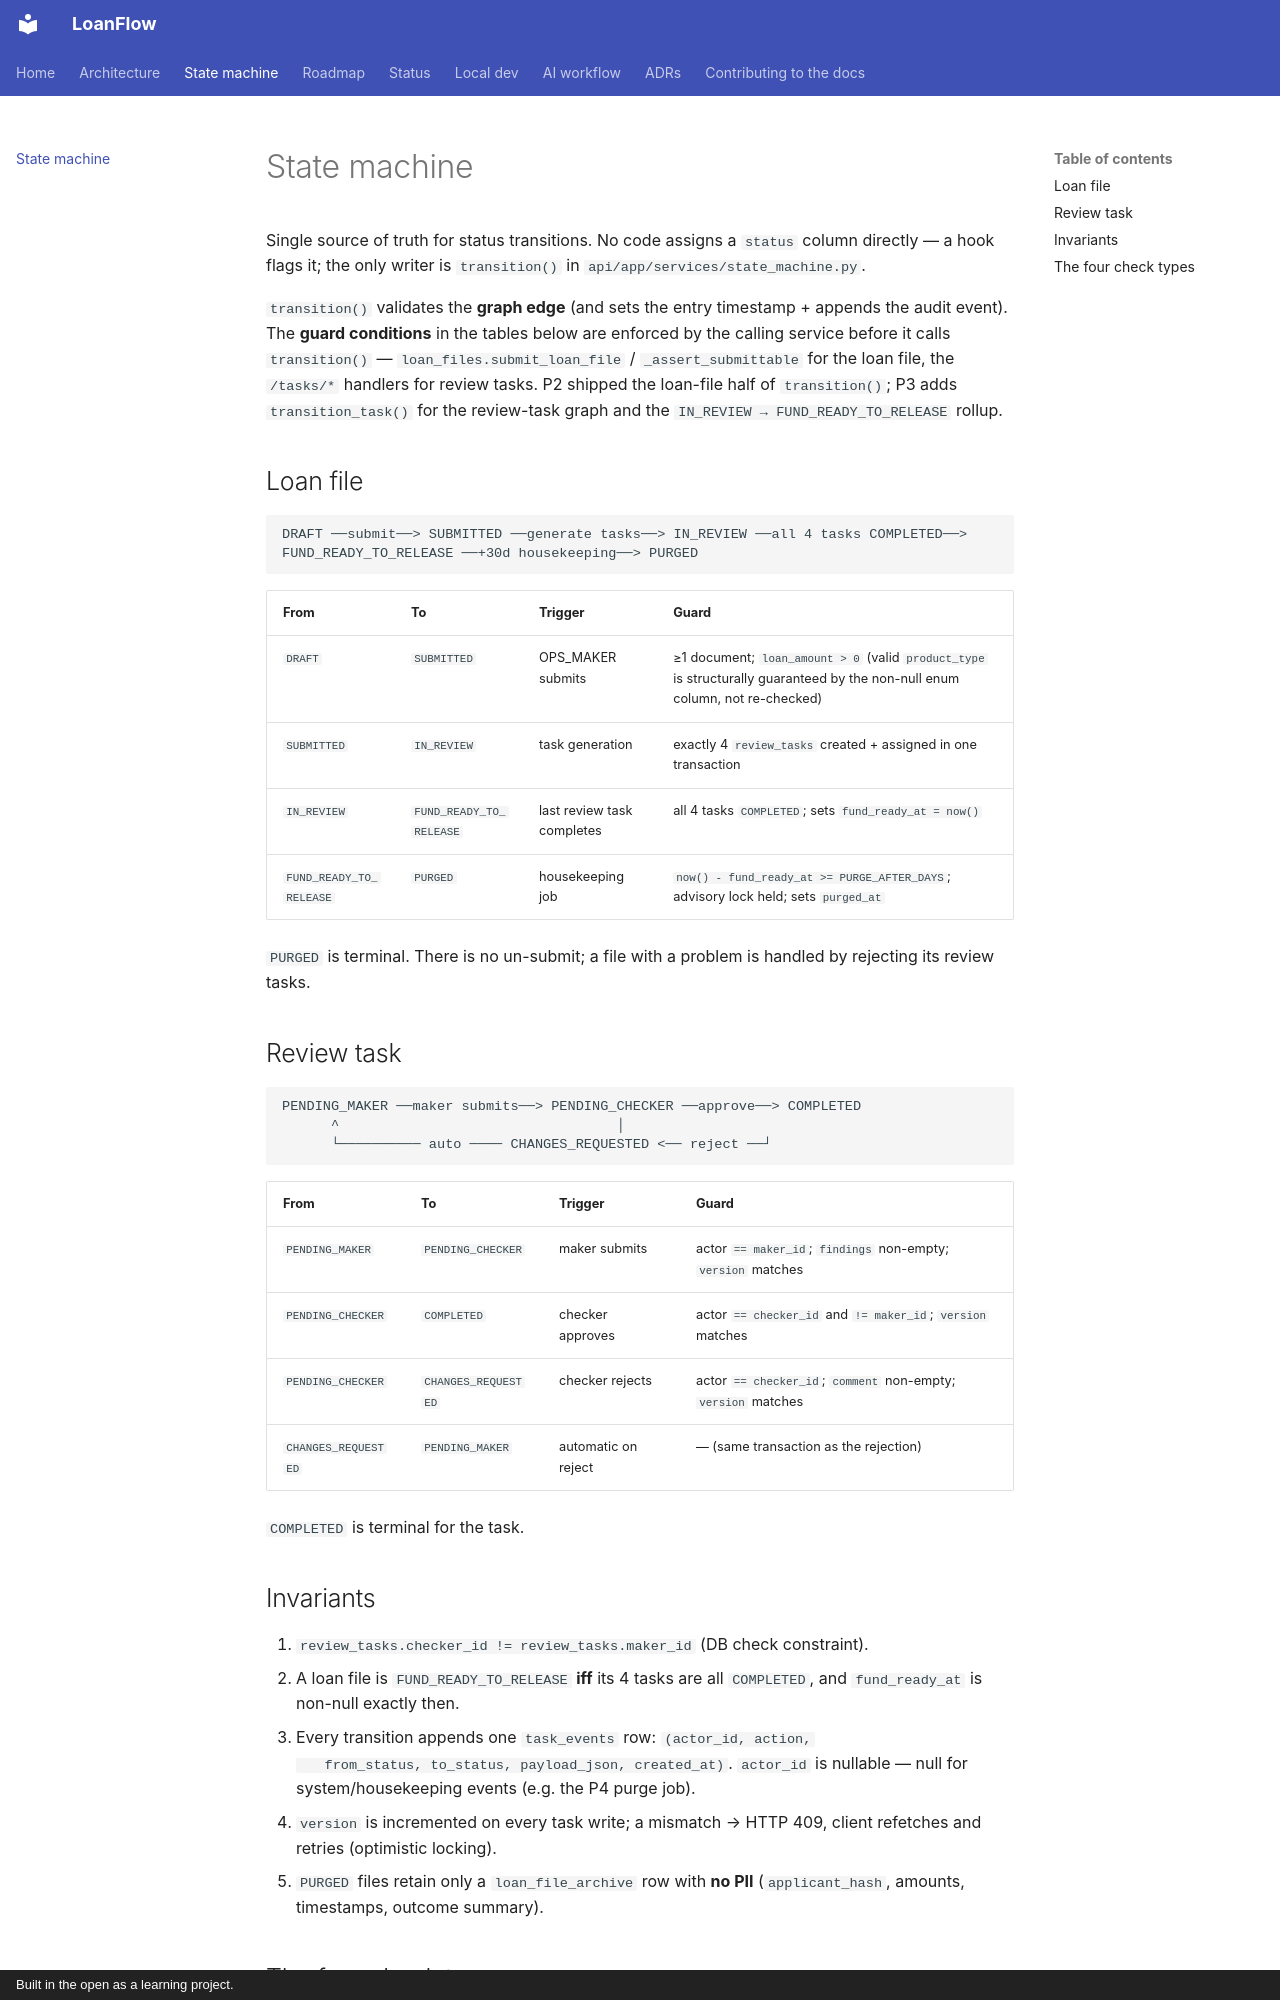

repository: sujitd7/loanflow · page: STATE_MACHINE/index.html · generator: mkdocs · copyright: Built in the open as a learning project.

# State machine

Single source of truth for status transitions. No code assigns a `status` column
directly — a hook flags it; the only writer is `transition()` in
`api/app/services/state_machine.py`.

`transition()` validates the **graph edge** (and sets the entry timestamp +
appends the audit event). The **guard conditions** in the tables below are
enforced by the calling service before it calls `transition()` —
`loan_files.submit_loan_file` / `_assert_submittable` for the loan file, the
`/tasks/*` handlers for review tasks. P2 shipped the loan-file half of
`transition()`; P3 adds `transition_task()` for the review-task graph and the
`IN_REVIEW → FUND_READY_TO_RELEASE` rollup.

## Loan file

```
DRAFT ──submit──> SUBMITTED ──generate tasks──> IN_REVIEW ──all 4 tasks COMPLETED──> FUND_READY_TO_RELEASE ──+30d housekeeping──> PURGED
```

| From                    | To                      | Trigger                     | Guard |
|-------------------------|-------------------------|-----------------------------|-------|
| `DRAFT`                 | `SUBMITTED`             | OPS_MAKER submits           | ≥1 document; `loan_amount > 0` (valid `product_type` is structurally guaranteed by the non-null enum column, not re-checked) |
| `SUBMITTED`             | `IN_REVIEW`             | task generation             | exactly 4 `review_tasks` created + assigned in one transaction |
| `IN_REVIEW`             | `FUND_READY_TO_RELEASE` | last review task completes  | all 4 tasks `COMPLETED`; sets `fund_ready_at = now()` |
| `FUND_READY_TO_RELEASE` | `PURGED`                | housekeeping job            | `now() - fund_ready_at >= PURGE_AFTER_DAYS`; advisory lock held; sets `purged_at` |

`PURGED` is terminal. There is no un-submit; a file with a problem is handled by
rejecting its review tasks.

## Review task

```
PENDING_MAKER ──maker submits──> PENDING_CHECKER ──approve──> COMPLETED
      ^                                  │
      └────────── auto ──── CHANGES_REQUESTED <── reject ──┘
```

| From                | To                  | Trigger              | Guard |
|---------------------|---------------------|----------------------|-------|
| `PENDING_MAKER`     | `PENDING_CHECKER`   | maker submits        | actor `== maker_id`; `findings` non-empty; `version` matches |
| `PENDING_CHECKER`   | `COMPLETED`         | checker approves     | actor `== checker_id` and `!= maker_id`; `version` matches |
| `PENDING_CHECKER`   | `CHANGES_REQUESTED` | checker rejects      | actor `== checker_id`; `comment` non-empty; `version` matches |
| `CHANGES_REQUESTED` | `PENDING_MAKER`     | automatic on reject  | — (same transaction as the rejection) |

`COMPLETED` is terminal for the task.
